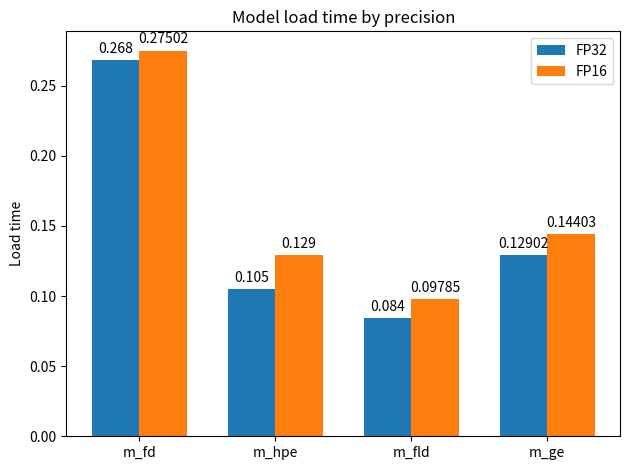

Write the Python code that produced this figure.
import matplotlib.pyplot as plt
import numpy as np

"""
Helper to create chart
"""
labels = ['m_fd', 'm_hpe', 'm_fld', 'm_ge']
inference_time_FP32 = [0.268, 0.105, 0.084, 0.12902]
inference_time_FP16 = [0.27502, 0.129, 0.09785, 0.14403]

x = np.arange(len(labels))
width = 0.35

fig, ax = plt.subplots()
inf_fp32 = ax.bar(x - width / 2, inference_time_FP32, width, label='FP32')
inf_fp16 = ax.bar(x + width / 2, inference_time_FP16, width, label='FP16')

ax.set_ylabel('Load time')
ax.set_title('Model load time by precision')
ax.set_xticks(x)
ax.set_xticklabels(labels)
ax.legend()


def autolabel(rects):
    for rect in rects:
        height = rect.get_height()
        ax.annotate('{}'.format(height),
                    xy=(rect.get_x() + rect.get_width() / 2, height),
                    xytext=(0, 3),
                    textcoords="offset points",
                    ha='center', va='bottom')


autolabel(inf_fp32)
autolabel(inf_fp16)

fig.tight_layout()

plt.show()